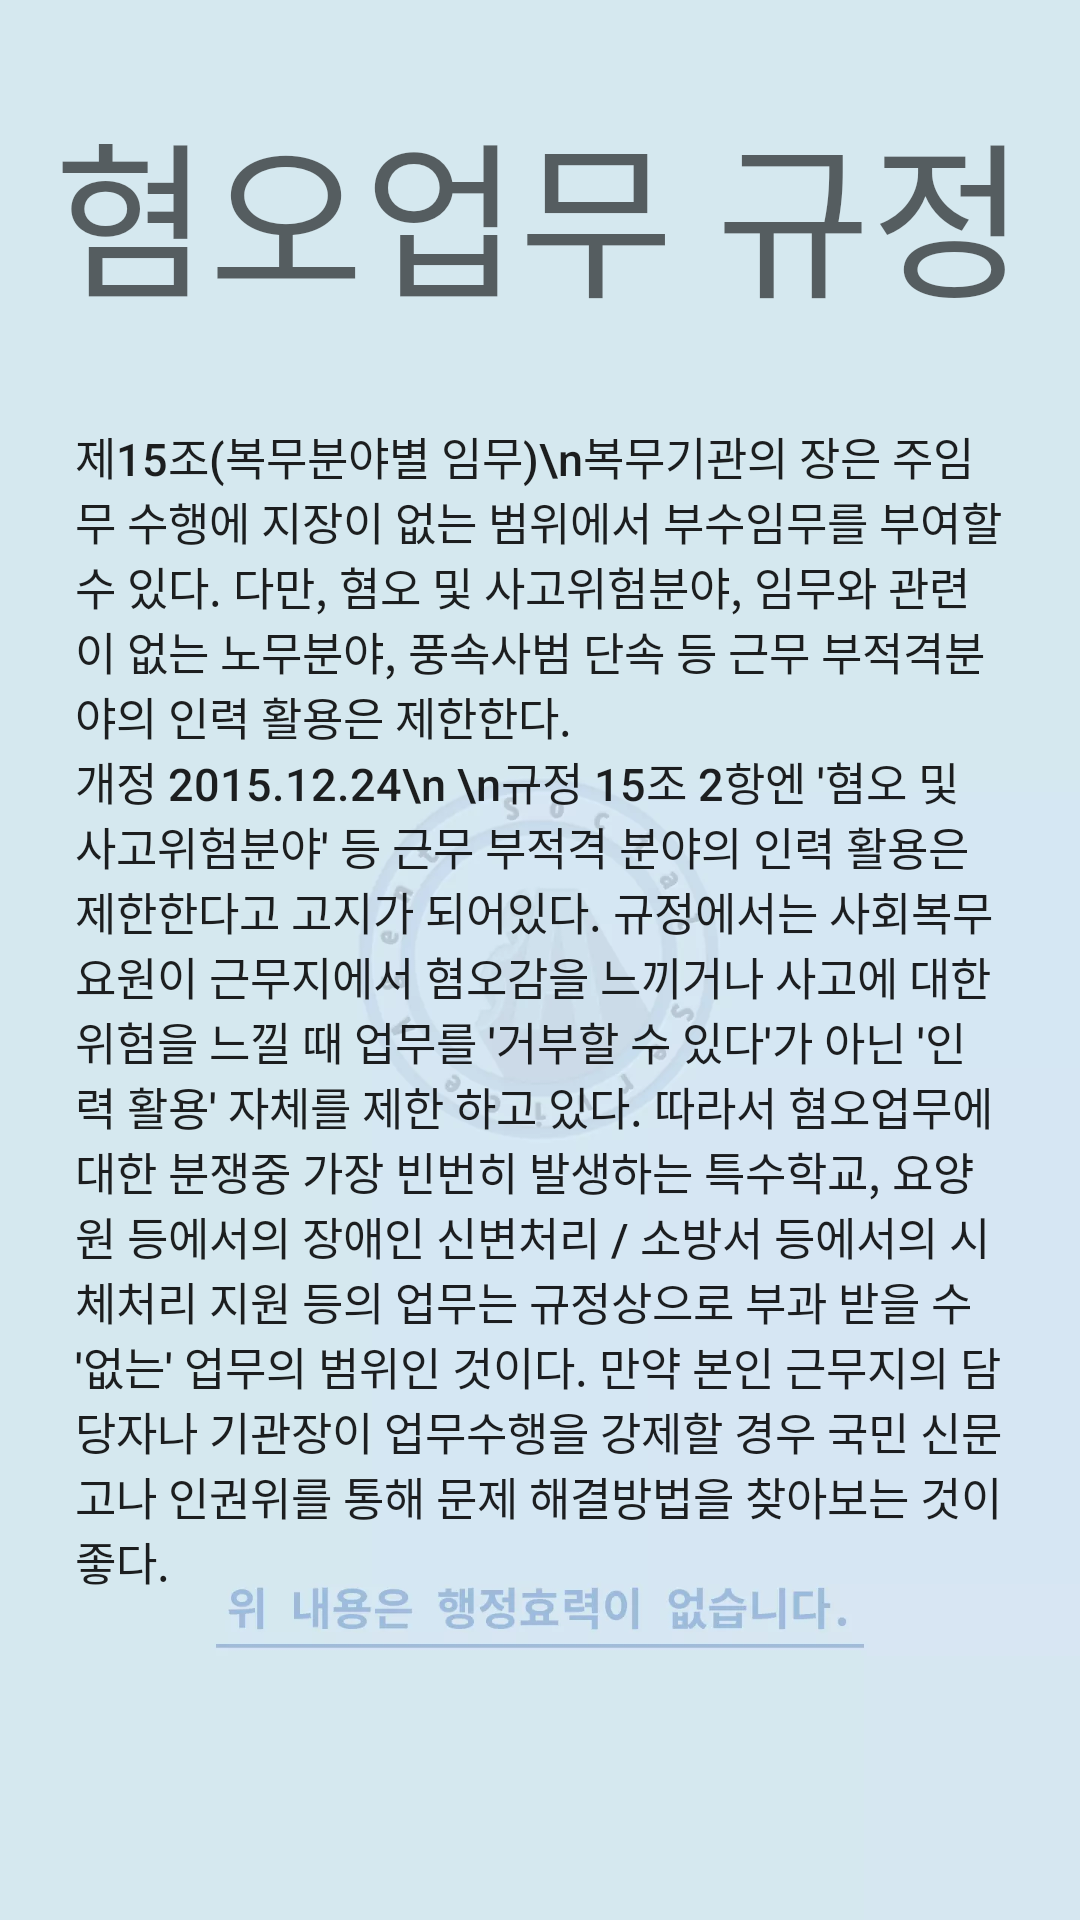

The Android layout XML behind this screen, and the referenced resources:
<!-- AndroidManifest.xml: application theme AppTheme.NoActionBar -->
<!-- res/layout/infor3.xml -->
<?xml version="1.0" encoding="utf-8"?>
<LinearLayout xmlns:android="http://schemas.android.com/apk/res/android"
    android:orientation="vertical" android:layout_width="match_parent"
    android:layout_height="match_parent"
    android:background="@drawable/bg">

    <TextView
        android:id="@+id/textView2"
        android:layout_width="wrap_content"
        android:layout_height="wrap_content"
        android:text="혐오업무 규정"
        android:layout_gravity="center"
        android:layout_marginTop="30dp"
        android:textAppearance="@style/TextAppearance.AppCompat.Display3" />

    <TextView
    android:id="@+id/textView9"
    android:layout_width="310dp"
    android:layout_height="wrap_content"
    android:layout_gravity="center"
    android:layout_marginTop="30dp"
    android:text="제15조(복무분야별 임무)\n복무기관의 장은 주임무 수행에 지장이 없는 범위에서 부수임무를 부여할 수 있다. 다만, 혐오 및 사고위험분야, 임무와 관련이 없는 노무분야, 풍속사범 단속 등 근무 부적격분야의 인력 활용은 제한한다. "
    android:textAppearance="@style/TextAppearance.AppCompat.Body2"
    android:textSize="15dp" />

    <TextView
        android:layout_width="310dp"
        android:layout_height="wrap_content"
        android:layout_gravity="center"
        android:text="개정 2015.12.24\n \n규정 15조 2항엔 '혐오 및 사고위험분야' 등 근무 부적격 분야의 인력 활용은 제한한다고 고지가 되어있다. 규정에서는 사회복무요원이 근무지에서 혐오감을 느끼거나 사고에 대한 위험을 느낄 때 업무를 '거부할 수 있다'가 아닌 '인력 활용' 자체를 제한 하고 있다. 따라서 혐오업무에 대한 분쟁중 가장 빈번히 발생하는 특수학교, 요양원 등에서의 장애인 신변처리 / 소방서 등에서의 시체처리 지원 등의 업무는 규정상으로 부과 받을 수 '없는' 업무의 범위인 것이다. 만약 본인 근무지의 담당자나 기관장이 업무수행을 강제할 경우 국민 신문고나 인권위를 통해 문제 해결방법을 찾아보는 것이 좋다. "
        android:textAppearance="@style/TextAppearance.AppCompat.Body2"
        android:textSize="15dp" />
</LinearLayout>
<!-- resources referenced by this layout -->
<resources>
  <!-- drawable bg: webp bitmap (drawable, 13508 bytes) -->
  <style name="AppTheme.NoActionBar">
          <item name="windowActionBar">false</item>
          <item name="windowNoTitle">true</item>
      </style>
</resources>
